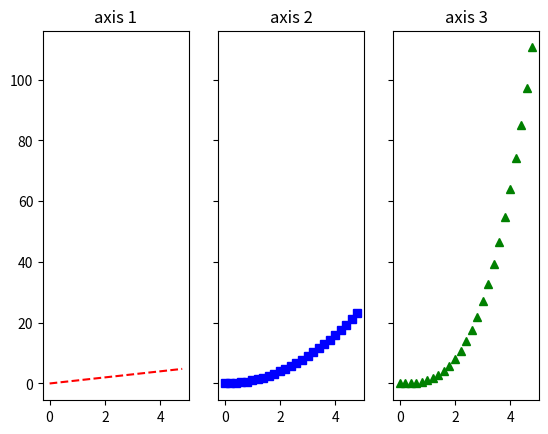

Source code (Python): (Note: this script raises an exception after producing the figure.)
############################################################
#
#    multiple plots
#
############################################################

import numpy as np
import matplotlib.pyplot as plt


t = np.arange(0.0, 5.0, 0.200)
redDashes = "r--"
blueSquares = "bs"
greenTriangles = "g^"

row = 1
columns = 3
fig, (ax1, ax2, ax3) = plt.subplots(row, columns, sharey=True)
ax1.plot(t, t,    redDashes)
ax2.plot(t, t**2, blueSquares)  
ax3.plot(t, t**3, greenTriangles)
ax1.set_title("axis 1")
ax2.set_title("axis 2")
ax3.set_title("axis 3")
plt.gcf().canvas.set_window_title('Figure')
 
plt.show()

